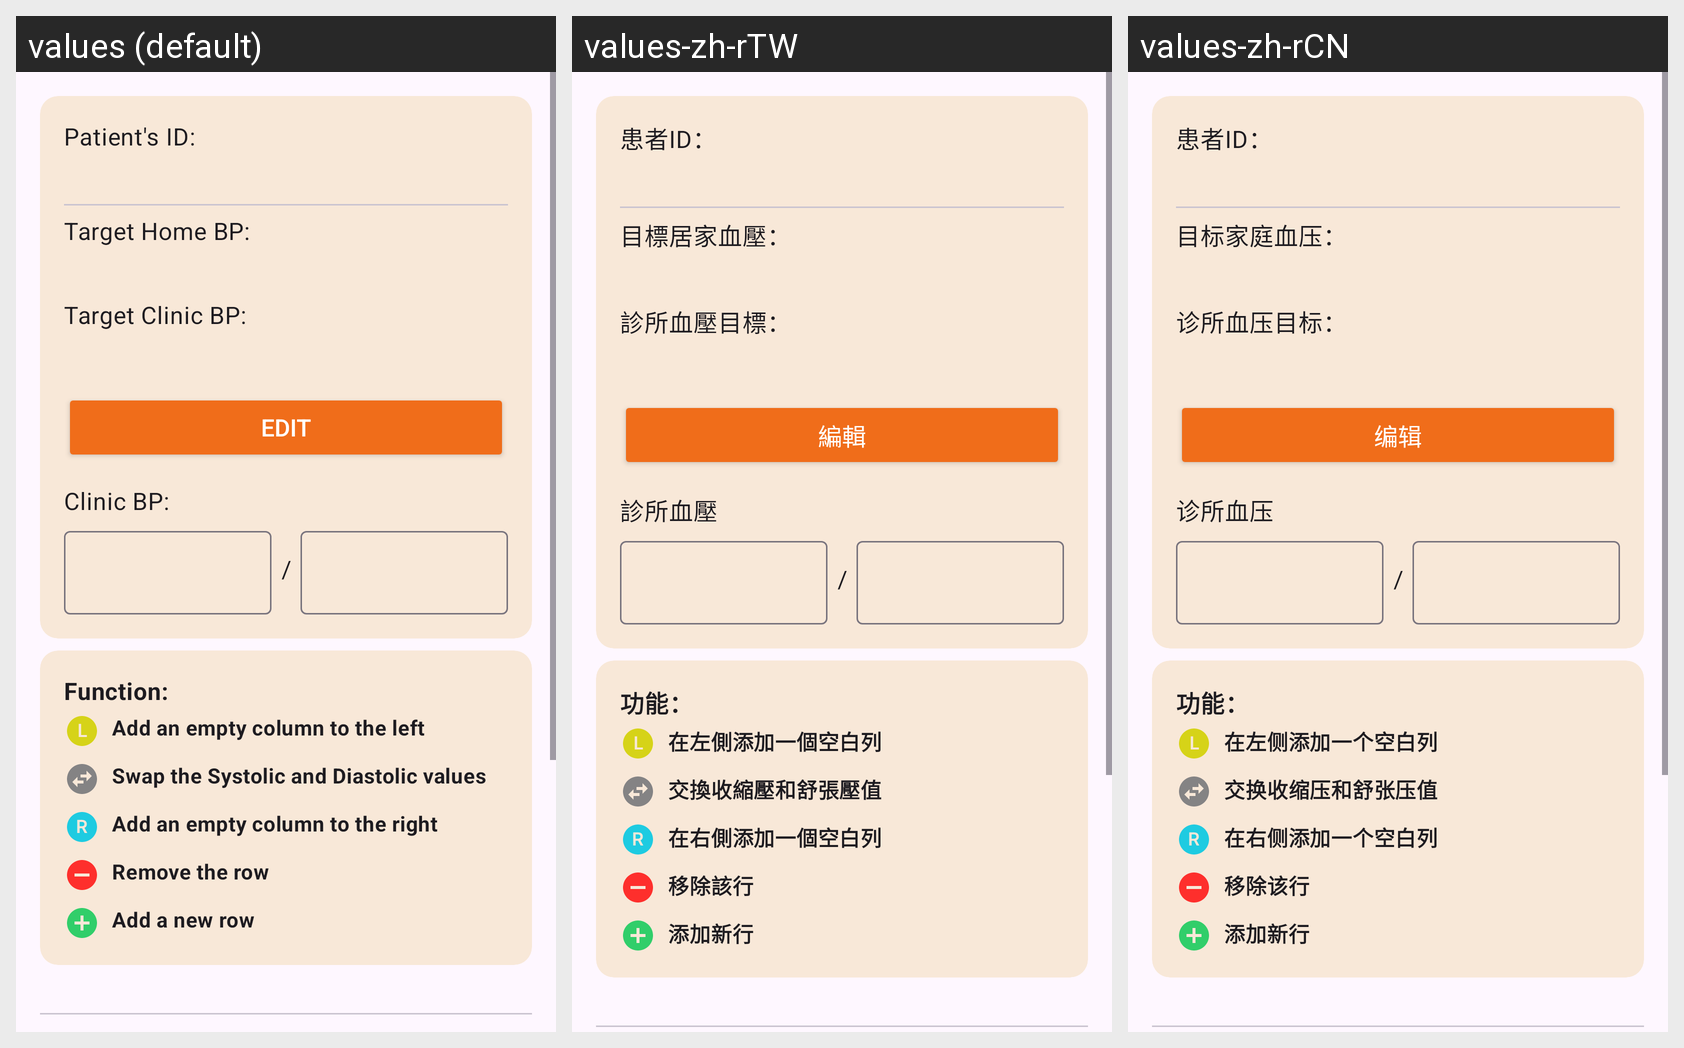

This grid shows one Android layout under several languages. Give, for every string resource on the screen, its name, the default text and each shown locale's text.
Android screen res/layout/activity_verify_scan.xml rendered under 3 locales, left to right: values (default), values-zh-rTW, values-zh-rCN. Device: Nexus 5 (rendered at 1080×1920; each locale shown at half size, 540×960, under a caption strip naming it); theme Theme.ENHANCe.
Other locales in the repository, not shown: values-ko-rKR, values-ms-rSG, values-ta-rSG.
Strings drawn on this screen, with the default value and each locale's value (text and hints the layout hard-codes, and strings that could not be matched under every locale, appear in the picture but are not listed):

enhance_verify_patient_id
  values: Patient's ID:
  values-zh-rTW: 患者ID：
  values-zh-rCN: 患者ID：

enhance_verify_home_target_bp
  values: Target Home BP:
  values-zh-rTW: 目標居家血壓：
  values-zh-rCN: 目标家庭血压：

enhance_verify_edit
  values: Edit
  values-zh-rTW: 編輯
  values-zh-rCN: 编辑

enhance_verify_home_divider
  values: /
  values-zh-rTW: /  [not translated; the default value is used]
  values-zh-rCN: /  [not translated; the default value is used]

enhance_verify_clinic_divider
  values: /
  values-zh-rTW: /  [not translated; the default value is used]
  values-zh-rCN: /  [not translated; the default value is used]

enhance_verify_clinic_target_bp
  values: Target Clinic BP:
  values-zh-rTW: 診所血壓目標：
  values-zh-rCN: 诊所血压目标：

enhance_verify_clinic_bp
  values: Clinic BP:
  values-zh-rTW: 診所血壓
  values-zh-rCN: 诊所血压

functionality
  values: Function:
  values-zh-rTW: 功能：
  values-zh-rCN: 功能：

add_empty_column_left
  values: Add an empty column to the left
  values-zh-rTW: 在左側添加一個空白列
  values-zh-rCN: 在左侧添加一个空白列

swap_values
  values: Swap the Systolic and Diastolic values
  values-zh-rTW: 交換收縮壓和舒張壓值
  values-zh-rCN: 交换收缩压和舒张压值

add_empty_column_right
  values: Add an empty column to the right
  values-zh-rTW: 在右側添加一個空白列
  values-zh-rCN: 在右侧添加一个空白列

remove_row
  values: Remove the row
  values-zh-rTW: 移除該行
  values-zh-rCN: 移除该行

add_new_row
  values: Add a new row
  values-zh-rTW: 添加新行
  values-zh-rCN: 添加新行
